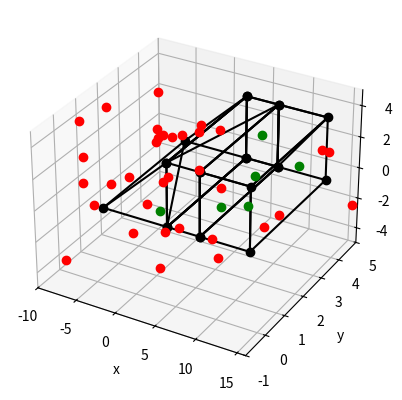

Python code for this plot:
import numpy as np
import random
import matplotlib.pyplot as plt
from mpl_toolkits.mplot3d import Axes3D
from scipy.spatial import ConvexHull
from scipy.spatial import Delaunay

# Check if a point i inside or outside respect to a point cloud
def point_in(test_point, cloud_points):
  ax.plot(test_point[0],test_point[1],test_point[2],'go') if Delaunay(cloud_points).find_simplex(test_point) >= 0 else ax.plot(test_point[0],test_point[1],test_point[2],'ro')

# Generate n 3D random points
def point_3d_generator(n):
    points = np.empty((n, 3))
    for i in range(n):
        x = random.uniform(x_min, x_max)
        y = random.uniform(y_min, y_max)
        z = random.uniform(z_min, z_max)
        points[i] = [x, y, z]
    return points

################################# 3D environment dimension #################################
x_min = -10
x_max = 16
y_min = -1
y_max = 5
z_min = -5
z_max = 5
################################## point clouds of 3 figure ################################
cloud_points_1 = np.array([
            [-4,0,0],
            [4,0,0],
            [4,4,0],
            [-4,4,0],
            [4,0,4],
            [4,4,4]])

cloud_points_2 = np.array([
            [8,0,0],
            [4,0,0],
            [4,4,0],
            [8,4,0],
            [8,0,4],
            [4,0,4],
            [4,4,4],
            [8,4,4]])

cloud_points_3 = np.array([
            [8,0,0],
            [14,0,0],
            [14,4,0],
            [8,4,0],
            [8,0,4],
            [14,0,4],
            [14,4,4],
            [8,4,4]])



if __name__ == "__main__":

	fig = plt.figure()
	ax = fig.add_subplot(111, projection='3d')
	# Concat used for check
	concat = np.concatenate((cloud_points_1, cloud_points_2, cloud_points_3))
	# fig_list used for plot
	fig_list = [cloud_points_1, cloud_points_2, cloud_points_3]
	
	for fig in fig_list:
	  hull=ConvexHull(fig)
	  edges= list(zip(*fig))
	  color = 'k'
	  for i in hull.simplices[2:]:
	      plt.plot(fig[i,0], fig[i,1], fig[i,2], color + '-')
	  ax.plot(edges[0],edges[1],edges[2],color + 'o')


	ax.set_xlabel('x')
	ax.set_ylabel('y')
	ax.set_zlabel('z')
	ax.set_xlim3d(x_min,x_max)
	ax.set_ylim3d(y_min,y_max)
	ax.set_zlim3d(z_min,z_max)

	# Check if the point lies within poly
	test_points = point_3d_generator(40)
	for point in test_points:
	    point_in(point, concat)

	plt.show()


